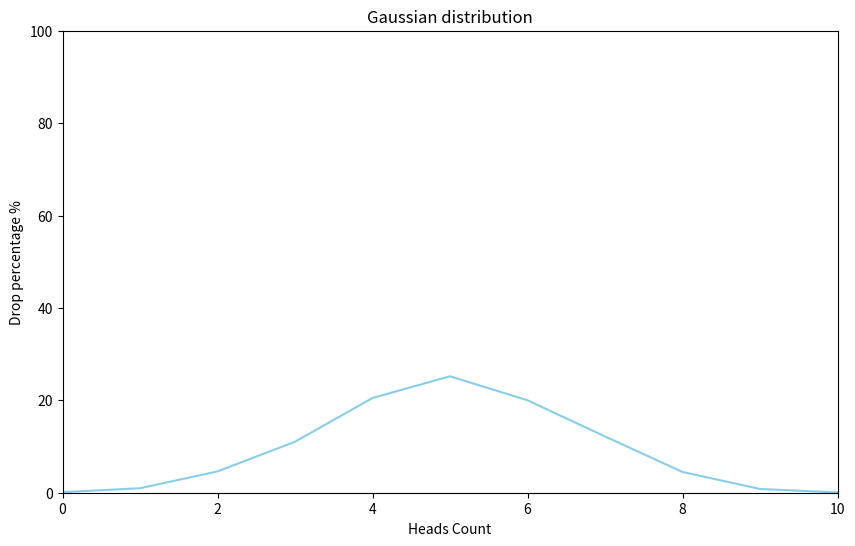

The matplotlib source for this figure:
import random
import numpy as np
import matplotlib.pyplot as plt
import matplotlib
matplotlib.use("Agg")


def flip_coin() -> dict[int, float]:
    results = {i: 0 for i in range(11)}
    for _ in range(10000):
        heads_count = 0
        for _ in range(10):
            side_of_coin = random.randint(0, 1)
            if side_of_coin == 1:
                heads_count += 1
        results[heads_count] += 1

    for key, value in results.items():
        results[key] = round((value / 10000) * 100, 2)
    print(results)

    return results


def draw_gaussian_distribution_graph(results: dict) -> None:
    x_values = np.array(list(results.keys()))
    y_values = np.array(list(results.values()))

    plt.xticks(range(0, 11, 1))
    plt.yticks(range(0, 101, 10))
    plt.grid(axis="y", alpha=0.7, linestyle="--")

    plt.figure(figsize=(10, 6))

    # Add plot line for x and y values
    plt.plot(x_values, y_values, color="skyblue")

    # Set x and y axis limits
    plt.xlim(0, 10)
    plt.ylim(0, 100)

    plt.xlabel("Heads Count")
    plt.ylabel("Drop percentage %")
    plt.title("Gaussian distribution")

    plt.show()


if __name__ == "__main__":
    draw_gaussian_distribution_graph(flip_coin())
